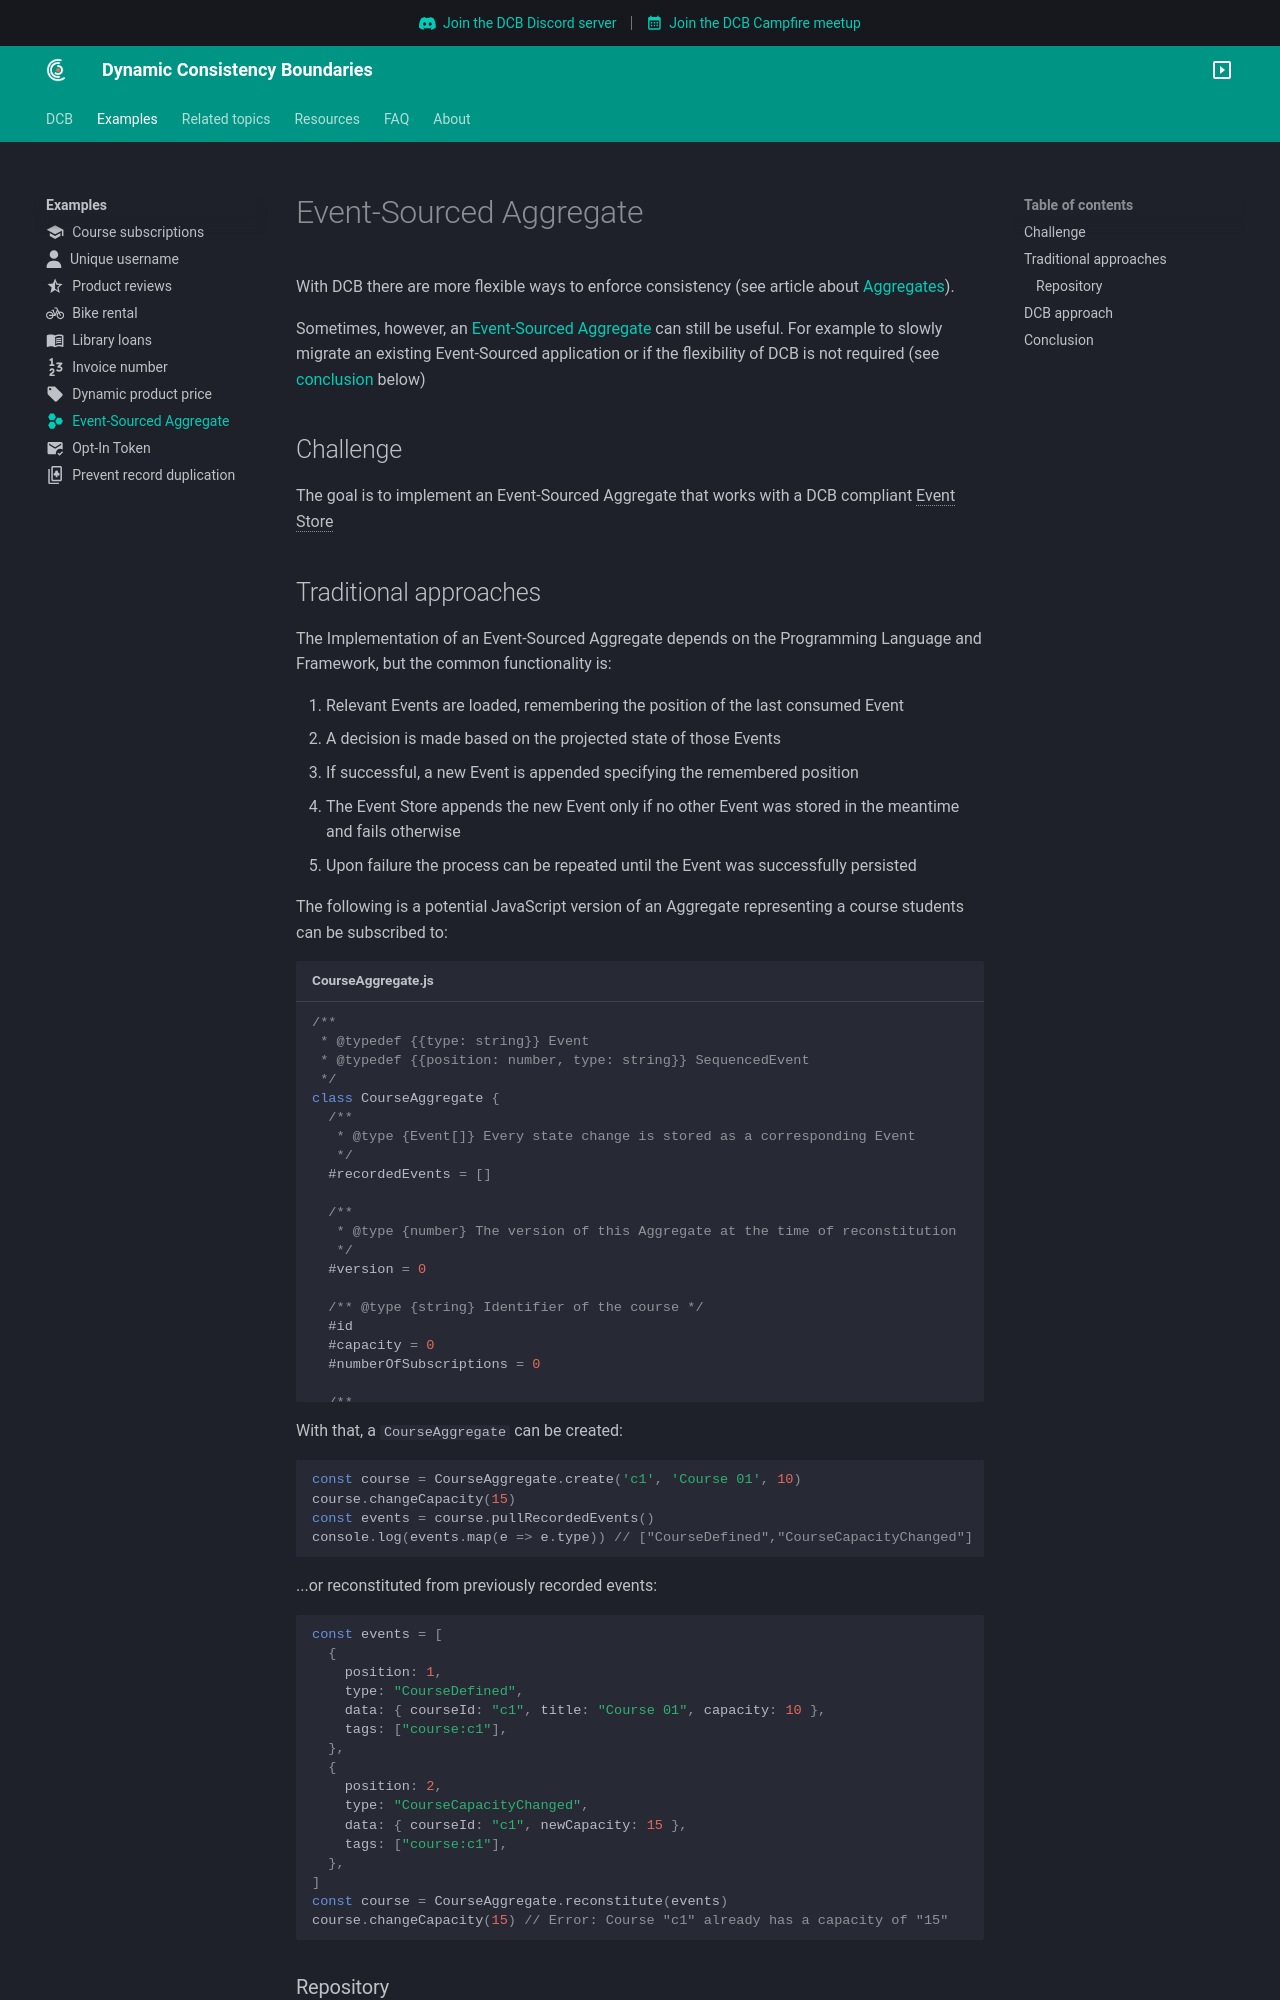

repository: dcb-events/dcb-events.github.io · page: examples/event-sourced-aggregate/index.html · generator: mkdocs

---
icon: material/hexagon-multiple
---
With DCB there are more flexible ways to enforce consistency (see article about [Aggregates](../topics/aggregates.md)).

Sometimes, however, an [Event-Sourced Aggregate](../topics/aggregates.md#event-sourced-aggregate) can still be useful. For example to slowly migrate an existing Event-Sourced application or if the flexibility of DCB is not required (see [conclusion](#conclusion) below)

## Challenge

The goal is to implement an Event-Sourced Aggregate that works with a DCB compliant <dfn title="Specialized storage system for Events that ensures they are stored sequentially and can be retrieved efficiently">Event Store</dfn>
